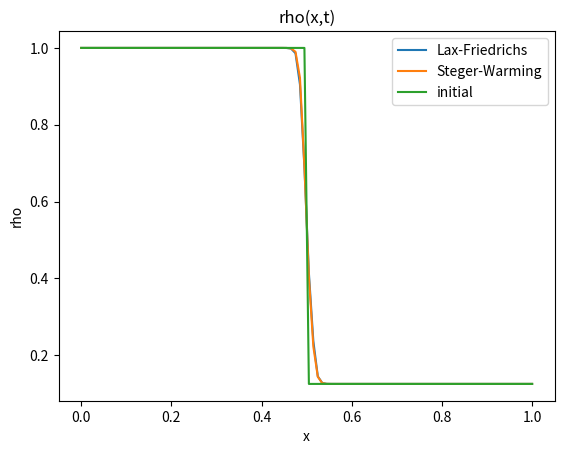

Python code for this plot:
import numpy as np
import matplotlib.pyplot as plt

# 用一阶向前欧拉格式求解守恒形一维欧拉方程
# 已知 n 时刻的解 u_n (包含虚拟点)，求解 n+1 时刻的解 u_n+1
def get_next_state(u_n, flux, lam, num):
    # 得到包含边界外虚拟点的 u_n ，共 num + 7 个点
    u_n_next = np.zeros((num + 7, 3))
    for i in range(num + 1):
        # 需要计算的点为 u_n_next[3] - u_n_next[num + 3]
        # 求解 x_i 处的值 u_n_next[j] = u_n_next[i + 3]
        # 用到 i+1/2 处的通量，和 i-1/2 处的通量
        # 通量存储于 i+1 处，和 i 处
        j = i + 3
        u_n_next[j] = u_n[j] - lam * (flux[i+1] - flux[i])
    u_n_next[0] = u_n_next[3]
    u_n_next[1] = u_n_next[3]
    u_n_next[2] = u_n_next[3]
    u_n_next[num + 4] = u_n_next[num + 3]
    u_n_next[num + 5] = u_n_next[num + 3]
    u_n_next[num + 6] = u_n_next[num + 3]
    return u_n_next

# 子模板内插值公式 p_k(x_j+1/2)
# u1, u2, u3 均为 3 维向量
p0 = lambda u1, u2, u3: 1/3* u1 - 7/6* u2 + 11/6* u3
p1 = lambda u1, u2, u3: -1/6* u1 + 5/6* u2 + 1/3* u3
p2 = lambda u1, u2, u3: 1/3* u1 + 5/6* u2 - 1/6* u3
# 负通量的 f0 = p2(j+1, j, j-1)
# f1 = p1(j+2, j+1, j)
# f2 = p0(j+3, j+2, j+1)

# 光滑指示器
beta0 = lambda u1, u2, u3: 13/12*(u1 - 2*u2 + u3)**2 + 1/4*(u1 - 4*u2 + 3*u3)**2 
beta1 = lambda u1, u2, u3: 13/12*(u1 - 2*u2 + u3)**2 + 1/4*(u1 - u3)**2 
beta2 = lambda u1, u2, u3: 13/12*(u1 - 2*u2 + u3)**2 + 1/4*(3*u1 - 4*u2 + u3)**2 
# 负通量的 beta0 = beta2(j+1, j, j-1)
# beta1 = beta1(j+2, j+1, j)
# beta2 = beta0(j+3, j+2, j+1)

# 理想线性权重
d0 = 1/10
d1 = 3/5
d2 = 3/10
# 负通量的线性权重相反

# 权重 omega
def omega(u1, u2, u3, u4, u5, eps, sig):
    if sig == 1: # 正通量 
        b0 = beta0(u1, u2, u3)
        b1 = beta1(u2, u3, u4)
        b2 = beta2(u3, u4, u5)
    else: # 负通量
        b0 = beta0(u5, u4, u3)
        b1 = beta1(u4, u3, u2)
        b2 = beta2(u3, u2, u1)
    alpha0 = d0/(eps + b0)**2
    alpha1 = d1/(eps + b1)**2
    alpha2 = d2/(eps + b2)**2
    sum_alpha = alpha0 + alpha1 + alpha2
    return alpha0/sum_alpha, alpha1/sum_alpha, alpha2/sum_alpha

# 得到数值正通量的表达式
def get_flux_plus(u1, u2, u3, u4, u5, eps):
    w0, w1, w2 = omega(u1, u2, u3, u4, u5, eps, 1)
    f0 = w0 * p0(u1, u2, u3)
    f1 = w1 * p1(u2, u3, u4)
    f2 = w2 * p2(u3, u4, u5)
    return f0 + f1 + f2

# 得到数值负通量的表达式
def get_flux_minus(u1, u2, u3, u4, u5, eps):
    w0, w1, w2 = omega(u1, u2, u3, u4, u5, eps, 0)
    f0 = w0 * p0(u5, u4, u3)
    f1 = w1 * p1(u4, u3, u2)
    f2 = w2 * p2(u3, u2, u1)
    return f0 + f1 + f2

def get_lambda_star(u, num):
    # u 为 num + 1 个 3 维向量，不包括边界外虚拟点
    # 得到全局最大特征值
    lam_star = np.zeros(num + 1)
    for i in range(num + 1):
        # 在 x_i 处：
        u_curr = u[i]
        # 当前的速度大小
        v = np.abs(u_curr[1] / u_curr[0])
        # 当前的声速大小
        c = np.sqrt(1.4 * (1.4 - 1) * (u_curr[2] / u_curr[0] - 1/2 * v ** 2))
        lam_star[i] = v + c
    return max(lam_star)

# 物理通量的表达式 F(U)
flux_phy = lambda u: np.array([u[1], 0.8 * u[1] ** 2 / u[0] + 0.4 * u[2], 1.4 * u[1] * u[2] / u[0] - 0.2 * u[1] ** 3 / u[0] ** 2])

# 得到数值通量
def get_flux_num(u, num, eps, switch):
    # u 为 num + 7 个 3 维向量，包括边界外虚拟点
    # switch = 1 时，使用 Lax-Friedrichs 格式
    # switch = 2 时，使用 Steger-Warming 格式
    if switch == 1:
        lam_star = get_lambda_star(u[3:num + 4], num)
    flux_phy_plus = np.zeros((num + 7, 3)) # 物理正通量在格点处的值
    flux_phy_minus = np.zeros((num + 7, 3)) # 物理负通量在格点处的值
    flux_plus = np.zeros((num + 2, 3)) # 数值正通量
    flux_minus = np.zeros((num + 2, 3)) # 数值负通量
    for i in range(num + 1):
        # 得到 x_i+1/2 处的物理通量
        # 即带入 x_i+1/2 处的 U ， U 存储于 i + 3 处
        if switch == 1:
            # Lax-Friedrichs
            flux_phy_plus[i + 3] = 0.5 * (flux_phy(u[i + 3]) + lam_star * u[i + 3])
            flux_phy_minus[i + 3] = 0.5 * (flux_phy(u[i + 3]) - lam_star * u[i + 3])
        else:
            # Steger-Warming
            l = np.zeros((3, 3)) # A 的左特征向量组成的矩阵
            u_curr = u[i + 3] 
            # 当前的速度大小
            v = u_curr[1] / u_curr[0]
            # 当前的声速大小
            c = np.sqrt(1.4 * (1.4 - 1) * (u_curr[2] / u_curr[0] - 1/2 * v ** 2))
            lam_matrix = np.array([[v - c, 0, 0], [0, v, 0], [0, 0, v + c]])
            lam_matrix_abs = np.array([[np.abs(v - c), 0, 0], [0, np.abs(v), 0], [0, 0, np.abs(v + c)]])
            lam_plus = 0.5 * (lam_matrix + lam_matrix_abs)
            lam_minus = 0.5 * (lam_matrix - lam_matrix_abs)
            l = 0.2 / c ** 2 * np.array([[0.5 * v ** 2 + v * c / 0.4, - v - c / 0.4, 1], [- v ** 2 + 2 * c ** 2 / 0.4, 2 * v, -2], [0.5 * v ** 2 - v * c / 0.4, - v + c / 0.4, 1]])
            l_inv = np.linalg.inv(l)
            flux_phy_plus[i + 3] = l_inv @ lam_plus @ l @ u_curr
            flux_phy_minus[i + 3] = l_inv @ lam_minus @ l @ u_curr
    # 边界外虚拟点（Neumann 边界条件）
    flux_phy_plus[0] = flux_phy_plus[3]
    flux_phy_plus[1] = flux_phy_plus[3]
    flux_phy_plus[2] = flux_phy_plus[3]
    flux_phy_plus[num + 6] = flux_phy_plus[num + 3]
    flux_phy_plus[num + 5] = flux_phy_plus[num + 3]
    flux_phy_plus[num + 4] = flux_phy_plus[num + 3]
    flux_phy_minus[0] = flux_phy_minus[3]
    flux_phy_minus[1] = flux_phy_minus[3]
    flux_phy_minus[2] = flux_phy_minus[3]
    flux_phy_minus[num + 6] = flux_phy_minus[num + 3]
    flux_phy_minus[num + 5] = flux_phy_minus[num + 3]
    flux_phy_minus[num + 4] = flux_phy_minus[num + 3]
    for i in range(num + 2):
        # x_j+1/2 处的数值通量，存储在 j+1 处
        # j=-1 时，x_-1/2 处的数值通量，存储在 0 处
        j = i - 1
        # 正通量的模板：x_j-2, x_j-1, x_j, x_j+1, x_j+2
        # 存储于 j+1, j+2, j+3, j+4, j+5
        # 负通量的模板：x_j-1, x_j, x_j+1, x_j+2, x_j+3
        # 存储于 j+2, j+3, j+4, j+5, j+6
        flux_plus[i] = get_flux_plus(flux_phy_plus[j+1], flux_phy_plus[j+2], flux_phy_plus[j+3], flux_phy_plus[j+4], flux_phy_plus[j+5], eps)
        flux_minus[i] = get_flux_minus(flux_phy_minus[j+2], flux_phy_minus[j+3], flux_phy_minus[j+4], flux_phy_minus[j+5], flux_phy_minus[j+6], eps)
    return flux_plus + flux_minus


def solve_equation(num, eps, lam, switch, nt):
    u = np.zeros((num + 7, 3))
    u_next = np.zeros((num + 7, 3))
    u_initial = np.zeros((num + 7, 3))
    for n in range(nt + 1):
        if n == 0:
            for j in range(num + 1):
                if j/num < 0.5:
                    u[j + 3] = np.array([1,0,2.5])
                else:
                    u[j + 3] = np.array([0.125,0,0.25])
            # 边界外虚拟点（Neumann 边界条件）
            u[0] = u[3]
            u[1] = u[3]
            u[2] = u[3]
            u[num + 6] = u[num + 3]
            u[num + 5] = u[num + 3]
            u[num + 4] = u[num + 3]
            u_initial = u
        else:
            flux = get_flux_num(u, num, eps, switch)
            u_next = get_next_state(u, flux, lam, num)
            u = u_next
    return u_initial, u

def get_quantity(u):
    rho = u[3:num + 4,0]
    v = u[3:num + 4,1] / u[3:num + 4,0]
    p = (1.4 - 1) * (u[3:num + 4,2] - 0.5 * u[3:num + 4,1] ** 2 / u[3:num + 4,0])
    return rho, v, p

def compare(num, eps, lam, nt):
    u_initial, u_LaxFriedrichs = solve_equation(num, eps, lam, 1, nt)
    u_initial, u_StegerWarming = solve_equation(num, eps, lam, 2, nt)
    rho_LaxFriedrichs, v_LaxFriedrichs, p_LaxFriedrichs = get_quantity(u_LaxFriedrichs)
    rho_StegerWarming, v_StegerWarming, p_StegerWarming = get_quantity(u_StegerWarming)
    rho_initial, v_initial, p_initial = get_quantity(u_initial)
    # 横坐标
    x = np.zeros(num + 1)
    for j in range(num + 1):
        x[j] = j / num
    plt.plot(x, rho_LaxFriedrichs, label='Lax-Friedrichs')
    plt.plot(x, rho_StegerWarming, label='Steger-Warming')
    plt.plot(x, rho_initial, label='initial')
    plt.xlabel('x')
    plt.ylabel('rho')
    plt.title('rho(x,t)')
    plt.legend()
    # plt.savefig('rho(x,t).png')
    plt.show()

num = 101 # num 为奇数，则不会有格点位于间断点 0.5
eps = 1.0e-10
nt = 100
lam = 0.01
compare(num, eps, lam, nt)
